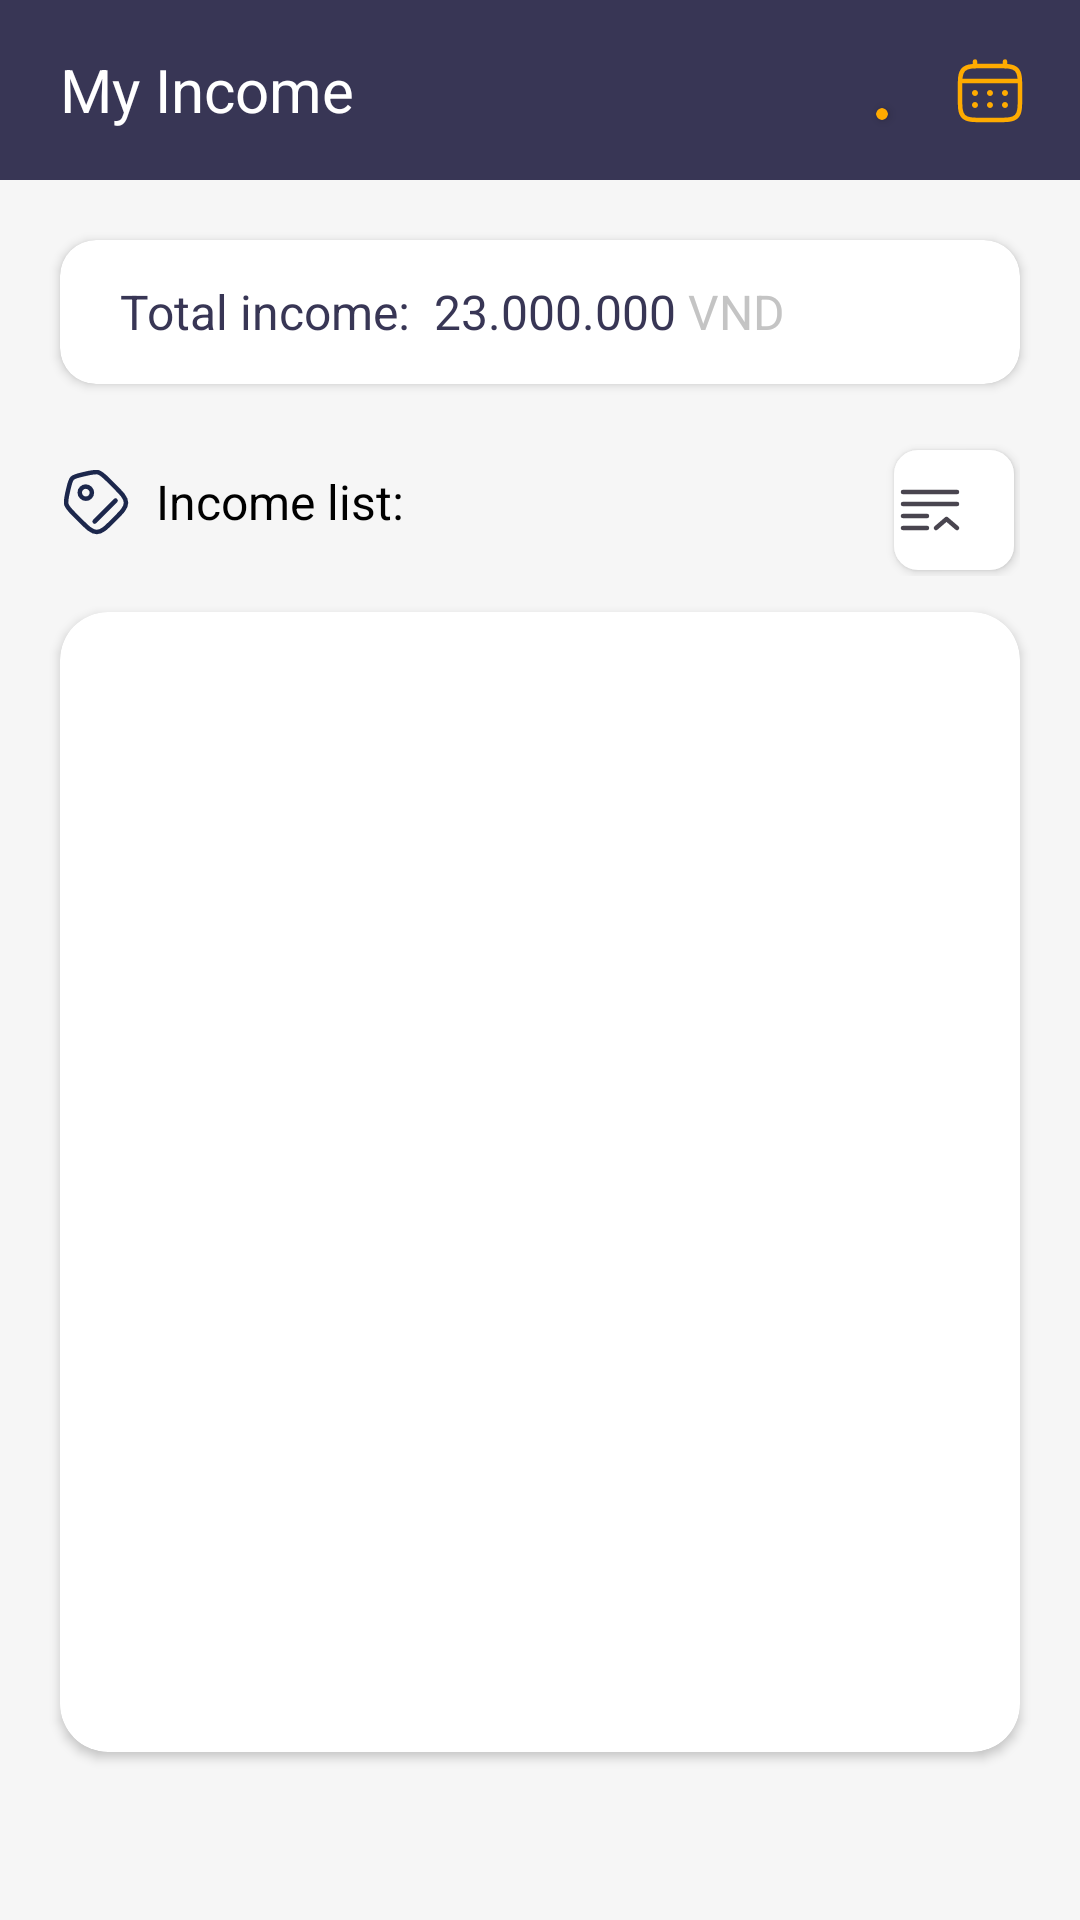

Here is an Android app screen rendered from its layout file. Give the layout XML and the strings, colors and styles it references.
<!-- AndroidManifest.xml: application theme Theme.TrackExpenses -->
<!-- res/layout/fragment_income.xml -->
<?xml version="1.0" encoding="utf-8"?>
<layout xmlns:android="http://schemas.android.com/apk/res/android"
    xmlns:tools="http://schemas.android.com/tools"
    xmlns:app="http://schemas.android.com/apk/res-auto">

    <data>

    </data>

    <androidx.appcompat.widget.LinearLayoutCompat
        android:layout_width="match_parent"
        android:layout_height="match_parent"
        android:background="@color/background"
        android:orientation="vertical"
        tools:context=".ui.view.home.fragment.income.IncomeFragment">

        <LinearLayout
            android:id="@+id/statusBar"
            android:layout_width="match_parent"
            android:layout_height="60dp"
            android:background="@color/primary_variant"
            android:orientation="horizontal">

            <TextView
                android:id="@+id/tvTitleBar"
                style="@style/style_extrabold"
                android:layout_width="0dp"
                android:layout_height="match_parent"
                android:layout_weight="1"
                android:gravity="center|start"
                android:paddingStart="20dp"
                android:text="My Income"
                android:textColor="@color/color_white"
                android:textSize="20sp" />

            <TextView
                android:id="@+id/tvMonth"
                style="@style/font_bold"
                android:layout_width="wrap_content"
                android:layout_height="wrap_content"
                android:text=""
                android:textColor="#FFAB00"
                android:textSize="16sp" />

            <androidx.cardview.widget.CardView
                android:layout_width="4dp"
                android:layout_height="4dp"
                android:layout_gravity="center|bottom"
                android:layout_marginHorizontal="4dp"
                android:layout_marginVertical="20dp"
                android:backgroundTint="#FFAB00"
                app:cardCornerRadius="12dp" />

            <TextView
                android:id="@+id/tvYear"
                style="@style/font_bold"
                android:layout_width="wrap_content"
                android:layout_height="wrap_content"
                android:text=""
                android:textColor="#FFAB00"
                android:textSize="16sp" />

            <ImageView
                android:id="@+id/btnDateTime"
                android:layout_width="60dp"
                android:layout_height="60dp"
                android:scaleType="centerInside"
                android:src="@drawable/ic_calendar"
                app:tint="#FFAB00" />

        </LinearLayout>

        <androidx.cardview.widget.CardView
            android:layout_width="match_parent"
            android:layout_height="48dp"
            android:layout_margin="20dp"
            app:cardElevation="2dp"
            app:cardCornerRadius="12dp">

            <LinearLayout
                android:layout_width="match_parent"
                android:layout_height="match_parent"
                android:gravity="center|start"
                android:orientation="horizontal"
                android:paddingHorizontal="20dp">

                <TextView
                    android:id="@+id/tvTitleSpending"
                    style="@style/font_bold"
                    android:layout_width="wrap_content"
                    android:layout_height="match_parent"
                    android:gravity="center|start"
                    android:text="Total income:"
                    android:textColor="@color/color_black"
                    android:textSize="16sp" />

                <TextView
                    android:id="@+id/tvTotalCost"
                    style="@style/font_extrabold"
                    android:layout_width="wrap_content"
                    android:layout_height="match_parent"
                    android:layout_marginStart="8dp"
                    android:layout_marginEnd="4dp"
                    android:gravity="start|center"
                    android:text="23.000.000"
                    android:textColor="@color/color_black"
                    android:textSize="16sp" />

                <TextView
                    android:id="@+id/tvCurrency"
                    style="@style/font_regular"
                    android:layout_width="0dp"
                    android:layout_height="match_parent"
                    android:layout_weight="1"
                    android:gravity="start|center"
                    android:text="VND"
                    android:textColor="@color/text_color_description"
                    android:textSize="16sp" />

                <androidx.appcompat.widget.AppCompatToggleButton
                    android:layout_width="20dp"
                    android:layout_height="20dp"
                    android:background="@drawable/selector_hide_show"
                    android:checked="true"
                    android:textOff=""
                    android:textOn="" />

            </LinearLayout>

        </androidx.cardview.widget.CardView>

        <androidx.appcompat.widget.LinearLayoutCompat
            android:layout_width="match_parent"
            android:layout_height="wrap_content"
            android:orientation="horizontal"
            android:layout_marginBottom="12dp"
            android:paddingHorizontal="20dp">

            <TextView
                style="@style/style_bold"
                android:layout_width="0dp"
                android:layout_height="wrap_content"
                android:layout_weight="1"
                android:drawableStart="@drawable/ic_label"
                android:drawablePadding="8dp"
                android:gravity="start|center"
                android:text="Income list:"
                android:textSize="16sp" />

            <CheckBox
                android:id="@+id/btnTag"
                android:layout_width="40dp"
                android:layout_height="40dp"
                android:button="@drawable/selector_sort_tag"
                android:elevation="2dp"
                android:layout_margin="2dp"
                android:background="@drawable/background_button_square"/>

        </androidx.appcompat.widget.LinearLayoutCompat>

        <androidx.cardview.widget.CardView
            android:layout_width="match_parent"
            android:layout_height="wrap_content"
            android:layout_weight="1"
            app:cardCornerRadius="16dp"
            android:visibility="visible"
            android:layout_marginBottom="56dp"
            android:layout_marginHorizontal="20dp"
            android:paddingHorizontal="16dp"
            android:paddingVertical="8dp"
            >
            <LinearLayout
                android:layout_width="match_parent"
                android:layout_height="match_parent"
                android:layout_weight="1"
                android:padding="12dp"

                android:orientation="horizontal">

                <androidx.recyclerview.widget.RecyclerView
                    android:id="@+id/rcvCategory"
                    android:layout_width="wrap_content"
                    android:layout_height="match_parent"
                    app:layoutManager="androidx.recyclerview.widget.GridLayoutManager"
                    app:spanCount="4"
                    tools:itemCount="4"
                    android:visibility="gone"
                    android:orientation="horizontal"
                    tools:listitem="@layout/item_category"
                    app:layout_constraintTop_toTopOf="parent"
                    app:layout_constraintStart_toStartOf="parent"
                    app:layout_constraintEnd_toEndOf="parent" />

                <View
                    android:id="@+id/viewLine"
                    android:layout_width="1dp"
                    android:visibility="gone"
                    android:layout_height="match_parent"
                    android:background="@color/text_color_description"
                    android:layout_marginHorizontal="8dp"/>

                <androidx.recyclerview.widget.RecyclerView
                    android:id="@+id/rcvIncome"
                    android:layout_width="match_parent"
                    android:layout_height="match_parent"
                    app:layoutManager="androidx.recyclerview.widget.LinearLayoutManager"
                    android:orientation="vertical"
                    tools:listitem="@layout/item_income"/>

            </LinearLayout>
        </androidx.cardview.widget.CardView>





    </androidx.appcompat.widget.LinearLayoutCompat>
</layout>
<!-- res/layout/item_category.xml (included above) -->
<?xml version="1.0" encoding="utf-8"?>
<androidx.appcompat.widget.LinearLayoutCompat xmlns:android="http://schemas.android.com/apk/res/android"
    xmlns:app="http://schemas.android.com/apk/res-auto"
    android:id="@+id/incomeTag"
    android:layout_width="wrap_content"
    android:layout_height="match_parent"
    android:background="@drawable/background_category_on"
    android:gravity="center"
    android:orientation="vertical">

    <TextView
        android:id="@+id/tvCategory"
        style="@style/style_textview_label"
        android:layout_width="wrap_content"
        android:layout_height="wrap_content"
        android:text="Salary" />

    <ImageView
        android:id="@+id/ivCategory"
        android:layout_width="wrap_content"
        android:layout_height="wrap_content"
        android:src="@drawable/ic_salary" />

</androidx.appcompat.widget.LinearLayoutCompat>
<!-- res/layout/item_income.xml (included above) -->
<?xml version="1.0" encoding="utf-8"?>
<layout xmlns:android="http://schemas.android.com/apk/res/android"
    xmlns:app="http://schemas.android.com/apk/res-auto">

    <data>

    </data>

    <androidx.cardview.widget.CardView
        android:layout_width="match_parent"
        android:layout_height="wrap_content"
        app:cardCornerRadius="16dp"
        android:elevation="12dp"
        android:layout_marginHorizontal="2dp"
        android:layout_marginVertical="8dp">

        <LinearLayout
            android:layout_width="match_parent"
            android:layout_height="match_parent"
            android:padding="12dp"
            android:orientation="horizontal">

            <LinearLayout
                android:layout_width="match_parent"
                android:layout_height="wrap_content"
                android:layout_weight="1"
                android:orientation="vertical">

                <LinearLayout
                    android:layout_width="wrap_content"
                    android:layout_height="wrap_content"
                    android:gravity="center|start"
                    android:orientation="horizontal">

                    <TextView
                        android:id="@+id/tvTitle"
                        style="@style/font_semibold"
                        android:layout_width="wrap_content"
                        android:layout_height="wrap_content"
                        android:gravity="start|center"
                        android:text="Title"
                        android:textColor="@color/color_black"
                        android:textSize="18sp" />


                </LinearLayout>

                <androidx.appcompat.widget.LinearLayoutCompat
                    android:layout_width="match_parent"
                    android:layout_height="wrap_content"
                    android:orientation="horizontal">

                    <TextView
                        android:id="@+id/tvCost"
                        android:layout_width="wrap_content"
                        android:layout_height="match_parent"
                        android:text="1000"
                        style="@style/style_semibold"
                        android:gravity="center|start"/>

                    <TextView
                        android:id="@+id/tvCurrency"
                        android:layout_width="wrap_content"
                        android:layout_height="match_parent"
                        android:text="VND"
                        android:layout_marginStart="4dp"
                        android:layout_marginEnd="20dp"
                        android:textColor="@color/gray"
                        android:paddingTop="2dp"
                        style="@style/style_medium"
                        android:gravity="center|start"/>

                </androidx.appcompat.widget.LinearLayoutCompat>

                <TextView
                    android:id="@+id/tvNote"
                    style="@style/font_semibold"
                    android:layout_width="match_parent"
                    android:layout_height="wrap_content"
                    android:layout_marginVertical="4dp"
                    android:visibility="visible"
                    android:text="This is buy with friend "
                    android:textColor="@color/text_color_description"
                    android:textSize="16sp" />

                <androidx.cardview.widget.CardView
                    android:id="@+id/cardView"
                    android:layout_width="68dp"
                    android:layout_height="68dp"
                    app:cardCornerRadius="8dp"
                    android:layout_margin="4dp"
                    app:cardElevation="4dp"
                    android:layout_gravity="center|end">

                    <ImageView
                        android:id="@+id/imgIncome"
                        android:layout_width="match_parent"
                        android:layout_height="match_parent"
                        android:scaleType="centerCrop"
                        android:layout_gravity="center"/>

                </androidx.cardview.widget.CardView>

            </LinearLayout>



        </LinearLayout>



    </androidx.cardview.widget.CardView>
</layout>
<!-- resources referenced by this layout -->
<resources>
  <color name="background">#F6F6F6</color>
  <color name="color_black">#383655</color>
  <color name="color_white">#FFFFFF</color>
  <color name="gray">#969696</color>
  <color name="primary_variant">#383655</color>
  <color name="text_color_description">#C4C4C4</color>
  <!-- drawable background_button_square (drawable) -->
  <?xml version="1.0" encoding="utf-8"?>
  <ripple android:color="@color/border_color" xmlns:android="http://schemas.android.com/apk/res/android">
      <item>
          <shape android:shape="rectangle">
              <solid android:color="@color/color_white"/>
              <corners android:radius="8dp"/>
          </shape>
      </item>
  </ripple>
  <!-- drawable selector_sort_tag (drawable) -->
  <?xml version="1.0" encoding="utf-8"?>
  <selector xmlns:android="http://schemas.android.com/apk/res/android">
      <item android:state_checked="true" android:drawable="@drawable/ic_tag_on" />
      <item android:state_checked="false" android:drawable="@drawable/ic_tag_off" />
  </selector>
  <style name="font_bold">
          <item name="fontFamily">@font/nunito_bold</item>
      </style>
  <style name="font_extrabold">
          <item name="fontFamily">@font/nunito_extrabold</item>
      </style>
  <style name="font_regular">
          <item name="fontFamily">@font/nunito_regular</item>
      </style>
  <style name="font_semibold">
          <item name="fontFamily">@font/nunito_semibold</item>
      </style>
  <style name="style_bold" parent="font_bold">
          <item name="android:gravity">center</item>
          <item name="textAllCaps">false</item>
          <item name="android:textSize">16sp</item>
          <item name="android:textColor">@color/black</item>
      </style>
  <style name="style_extrabold" parent="font_extrabold">
          <item name="android:gravity">center</item>
          <item name="textAllCaps">false</item>
          <item name="android:textSize">20sp</item>
          <item name="android:textColor">@color/white</item>
      </style>
  <style name="style_medium" parent="font_semibold">
          <item name="android:gravity">center</item>
          <item name="textAllCaps">false</item>
          <item name="android:textSize">12sp</item>
          <item name="android:textColor">@color/black</item>
      </style>
  <style name="style_semibold" parent="font_semibold">
          <item name="android:gravity">center</item>
          <item name="textAllCaps">false</item>
          <item name="android:textSize">16sp</item>
          <item name="android:textColor">@color/black</item>
      </style>
  <style name="style_textview_label" parent="font_bold">
          <item name="android:layout_width">match_parent</item>
          <item name="android:layout_height">wrap_content</item>
          <item name="android:textSize">12sp</item>
          <item name="android:gravity">center</item>
          <item name="android:padding">4dp</item>
          <item name="elevation">12dp</item>
          <item name="android:layout_marginHorizontal" tools:ignore="NewApi">2dp</item>
      </style>
  <style name="Theme.TrackExpenses" parent="Base.Theme.TrackExpenses" />
  <color name="border_color">#BDBDBD</color>
  <color name="color_button">#FFAB00</color>
  <color name="white">#FFFFFF</color>
  <color name="black">#000000</color>
  <style name="Base.Theme.TrackExpenses" parent="Theme.Material3.DayNight.NoActionBar">
          <item name="android:statusBarColor">@android:color/transparent</item>
          <item name="android:windowDrawsSystemBarBackgrounds">true</item>
          <item name="android:windowTranslucentStatus">false</item>
      </style>
</resources>
